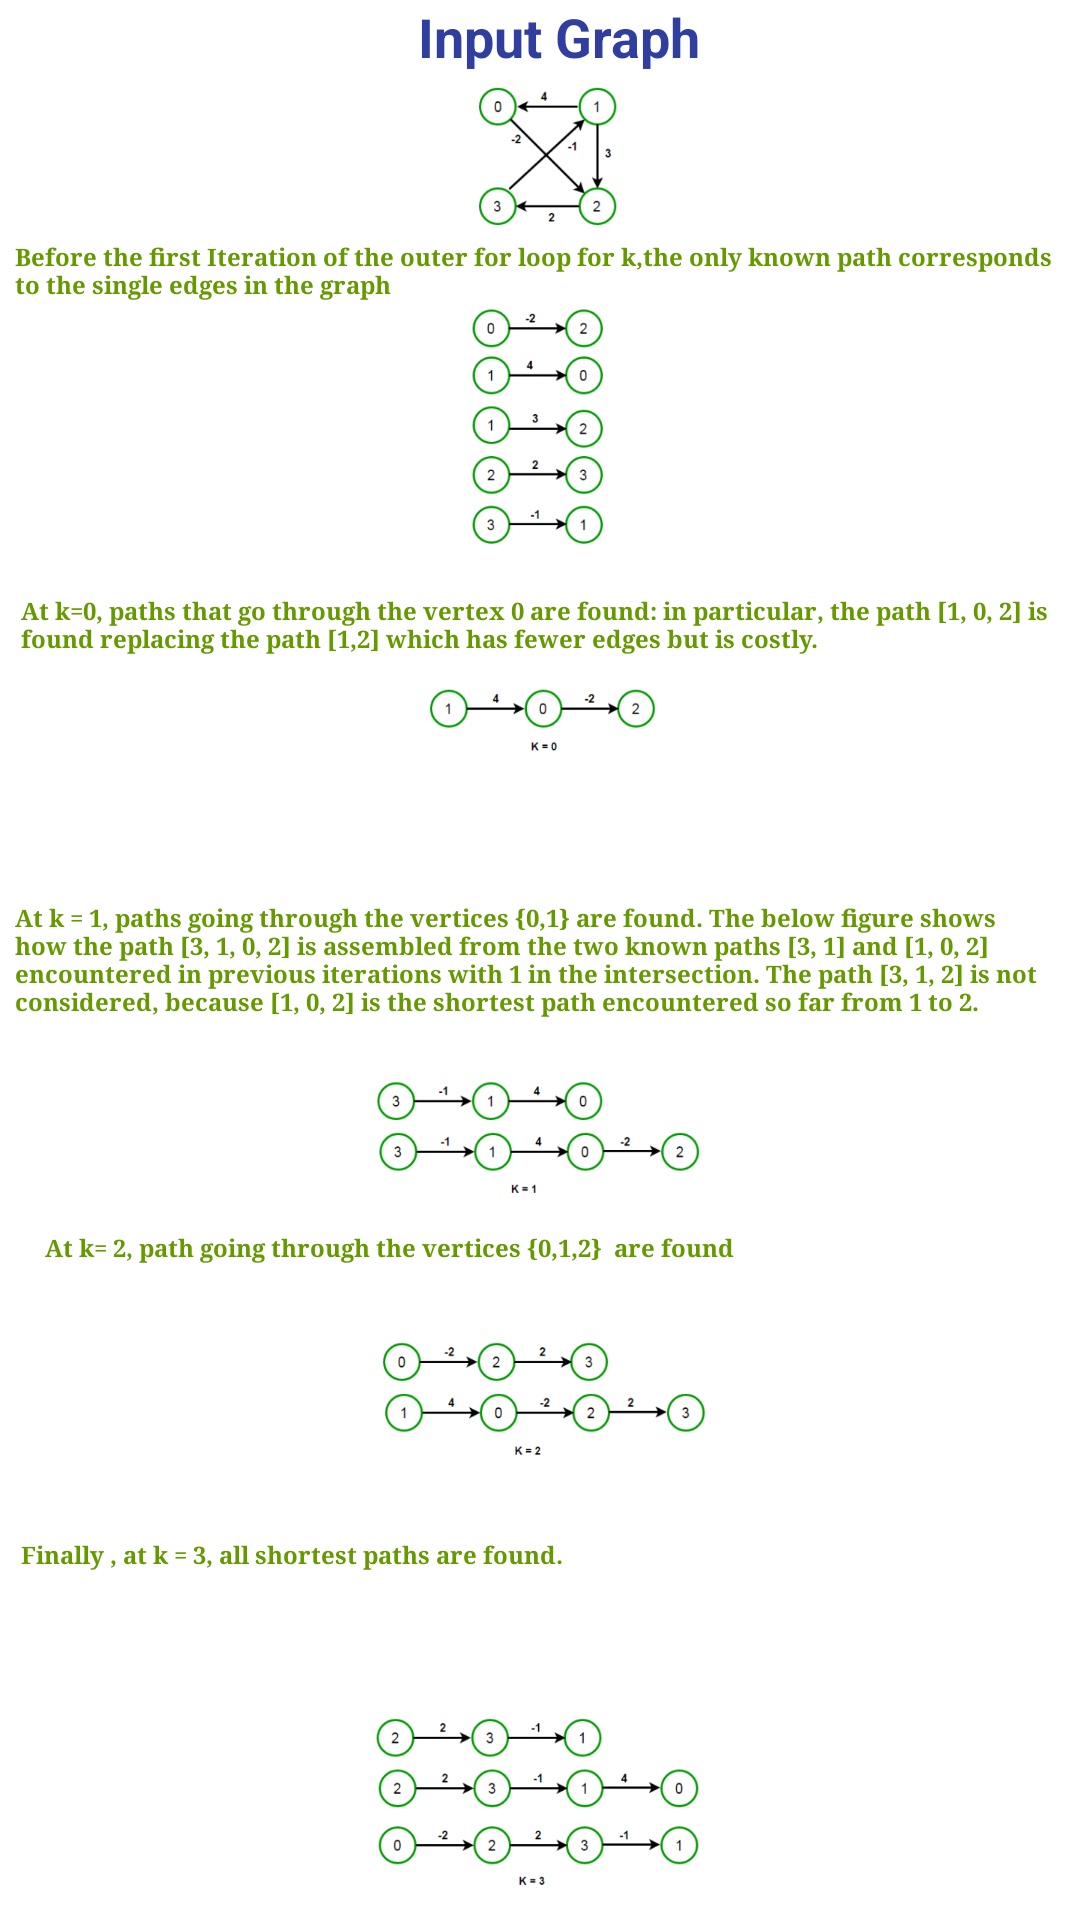

The Android layout XML behind this screen, and the referenced resources:
<!-- AndroidManifest.xml: application theme AppTheme -->
<!-- res/layout/activity_example.xml -->
<?xml version="1.0" encoding="utf-8"?>
<RelativeLayout xmlns:android="http://schemas.android.com/apk/res/android"
    xmlns:app="http://schemas.android.com/apk/res-auto"
    xmlns:tools="http://schemas.android.com/tools"
    android:layout_width="match_parent"
    android:layout_height="match_parent"
    android:background="@color/white"
    tools:context="com.example.dell.floydalgorithm.example">

    <ImageView
        android:id="@+id/imageView"
        android:layout_width="match_parent"
        android:layout_height="wrap_content"
        app:srcCompat="@mipmap/fw1"
        android:layout_marginTop="25dp"
        android:layout_alignParentTop="true"
        android:layout_alignStart="@+id/textView10" />

    <ImageView
        android:id="@+id/imageView2"
        android:layout_width="wrap_content"
        android:layout_height="wrap_content"
        app:srcCompat="@mipmap/fw2"
        android:layout_below="@+id/textView9"
        android:layout_centerHorizontal="true" />

    <ImageView
        android:id="@+id/imageView3"
        android:layout_width="wrap_content"
        android:layout_height="wrap_content"
        android:layout_marginTop="39dp"
        app:srcCompat="@mipmap/fw3"
        android:layout_below="@+id/imageView2"
        android:layout_centerHorizontal="true" />

    <ImageView
        android:id="@+id/imageView4"
        android:layout_width="wrap_content"
        android:layout_height="wrap_content"
        android:layout_marginTop="15dp"
        app:srcCompat="@mipmap/fw4"
        android:layout_below="@+id/textView11"
        android:layout_alignStart="@+id/imageView5" />

    <ImageView
        android:id="@+id/imageView5"
        android:layout_width="wrap_content"
        android:layout_height="wrap_content"
        android:layout_marginTop="23dp"
        app:srcCompat="@mipmap/fw5"
        android:layout_below="@+id/textView12"
        android:layout_centerHorizontal="true" />

    <ImageView
        android:id="@+id/imageView6"
        android:layout_width="wrap_content"
        android:layout_height="wrap_content"
        app:srcCompat="@mipmap/fw6"
        android:layout_marginBottom="7dp"
        android:layout_alignParentBottom="true"
        android:layout_alignStart="@+id/imageView5" />

    <TextView
        android:id="@+id/textView8"
        android:layout_width="wrap_content"
        android:layout_height="wrap_content"
        android:text="Input Graph"
        android:textColor="@color/colorPrimaryDark"
        android:textSize="18sp"
        android:textStyle="bold"
        android:layout_alignParentTop="true"
        android:layout_alignStart="@+id/imageView3" />

    <TextView
        android:id="@+id/textView9"
        android:layout_width="wrap_content"
        android:layout_height="wrap_content"
        android:fontFamily="serif"
        android:paddingLeft="5dp"
        android:text="Before the first Iteration of the outer for loop for k,the only known path corresponds to the single edges in the graph"
        android:textColor="@android:color/holo_green_dark"
        android:textSize="8sp"
        android:textStyle="bold"
        android:layout_below="@+id/imageView"
        android:layout_alignParentStart="true" />

    <TextView
        android:id="@+id/textView10"
        android:layout_width="wrap_content"
        android:layout_height="wrap_content"
        android:layout_alignParentStart="true"
        android:layout_below="@+id/imageView2"
        android:layout_marginStart="7dp"
        android:textColor="@android:color/holo_green_dark"
        android:layout_marginTop="13dp"
        android:fontFamily="serif"
        android:text="At k=0, paths that go through the vertex 0 are found: in particular, the path [1, 0, 2] is found replacing the path [1,2] which has fewer edges but is costly."
        android:textSize="8sp"
        android:textStyle="bold" />

    <TextView
        android:id="@+id/textView11"
        android:layout_width="wrap_content"
        android:layout_height="wrap_content"
        android:layout_alignParentStart="true"
        android:layout_centerVertical="true"
        android:textColor="@android:color/holo_green_dark"
        android:fontFamily="serif"
        android:paddingLeft="5dp"
        android:text="At k = 1, paths going through the vertices {0,1} are found. The below figure shows how the path [3, 1, 0, 2] is assembled from the two known paths [3, 1] and [1, 0, 2] encountered in previous iterations with 1 in the intersection. The path [3, 1, 2] is not considered, because [1, 0, 2] is the shortest path encountered so far from 1 to 2."
        android:textSize="8sp"
        android:textStyle="bold" />

    <TextView
        android:id="@+id/textView12"
        android:layout_width="wrap_content"
        android:layout_height="wrap_content"
        android:layout_alignStart="@+id/textView10"
        android:layout_below="@+id/imageView4"
        android:textColor="@android:color/holo_green_dark"
        android:layout_marginStart="8dp"
        android:layout_marginTop="8dp"
        android:fontFamily="serif"
        android:text="At k= 2, path going through the vertices {0,1,2}  are found"
        android:textSize="8sp"
        android:textStyle="bold" />

    <TextView
        android:id="@+id/textView13"
        android:layout_width="wrap_content"
        android:layout_height="wrap_content"
        android:layout_alignStart="@+id/textView10"
        android:textColor="@android:color/holo_green_dark"
        android:layout_below="@+id/imageView5"
        android:layout_marginTop="24dp"
        android:fontFamily="serif"
        android:text="Finally , at k = 3, all shortest paths are found."
        android:textSize="8sp"
        android:textStyle="bold" />
</RelativeLayout>
<!-- resources referenced by this layout -->
<resources>
  <color name="colorPrimaryDark">#303F9F</color>
  <color name="white">#FFFFFF</color>
  <!-- mipmap fw1: png bitmap (mipmap-xxxhdpi, 7229 bytes) -->
  <!-- mipmap fw2: png bitmap (mipmap-xxxhdpi, 11289 bytes) -->
  <!-- mipmap fw3: png bitmap (mipmap-xxxhdpi, 4369 bytes) -->
  <!-- mipmap fw4: png bitmap (mipmap-xxxhdpi, 8981 bytes) -->
  <!-- mipmap fw5: png bitmap (mipmap-xxxhdpi, 9005 bytes) -->
  <!-- mipmap fw6: png bitmap (mipmap-xxxhdpi, 13347 bytes) -->
  <style name="AppTheme" parent="@style/Theme.AppCompat.Light.NoActionBar">
          <item name="colorPrimary">@color/colorPrimary</item>
          <item name="colorPrimaryDark">@color/colorPrimaryDark</item>
          <item name="colorAccent">@color/colorAccent</item>
          <item name="windowNoTitle">true</item>
          <item name="android:windowNoTitle">true</item>
      </style>
  <color name="colorPrimary">#042e29</color>
  <color name="colorAccent">#FF4081</color>
</resources>
